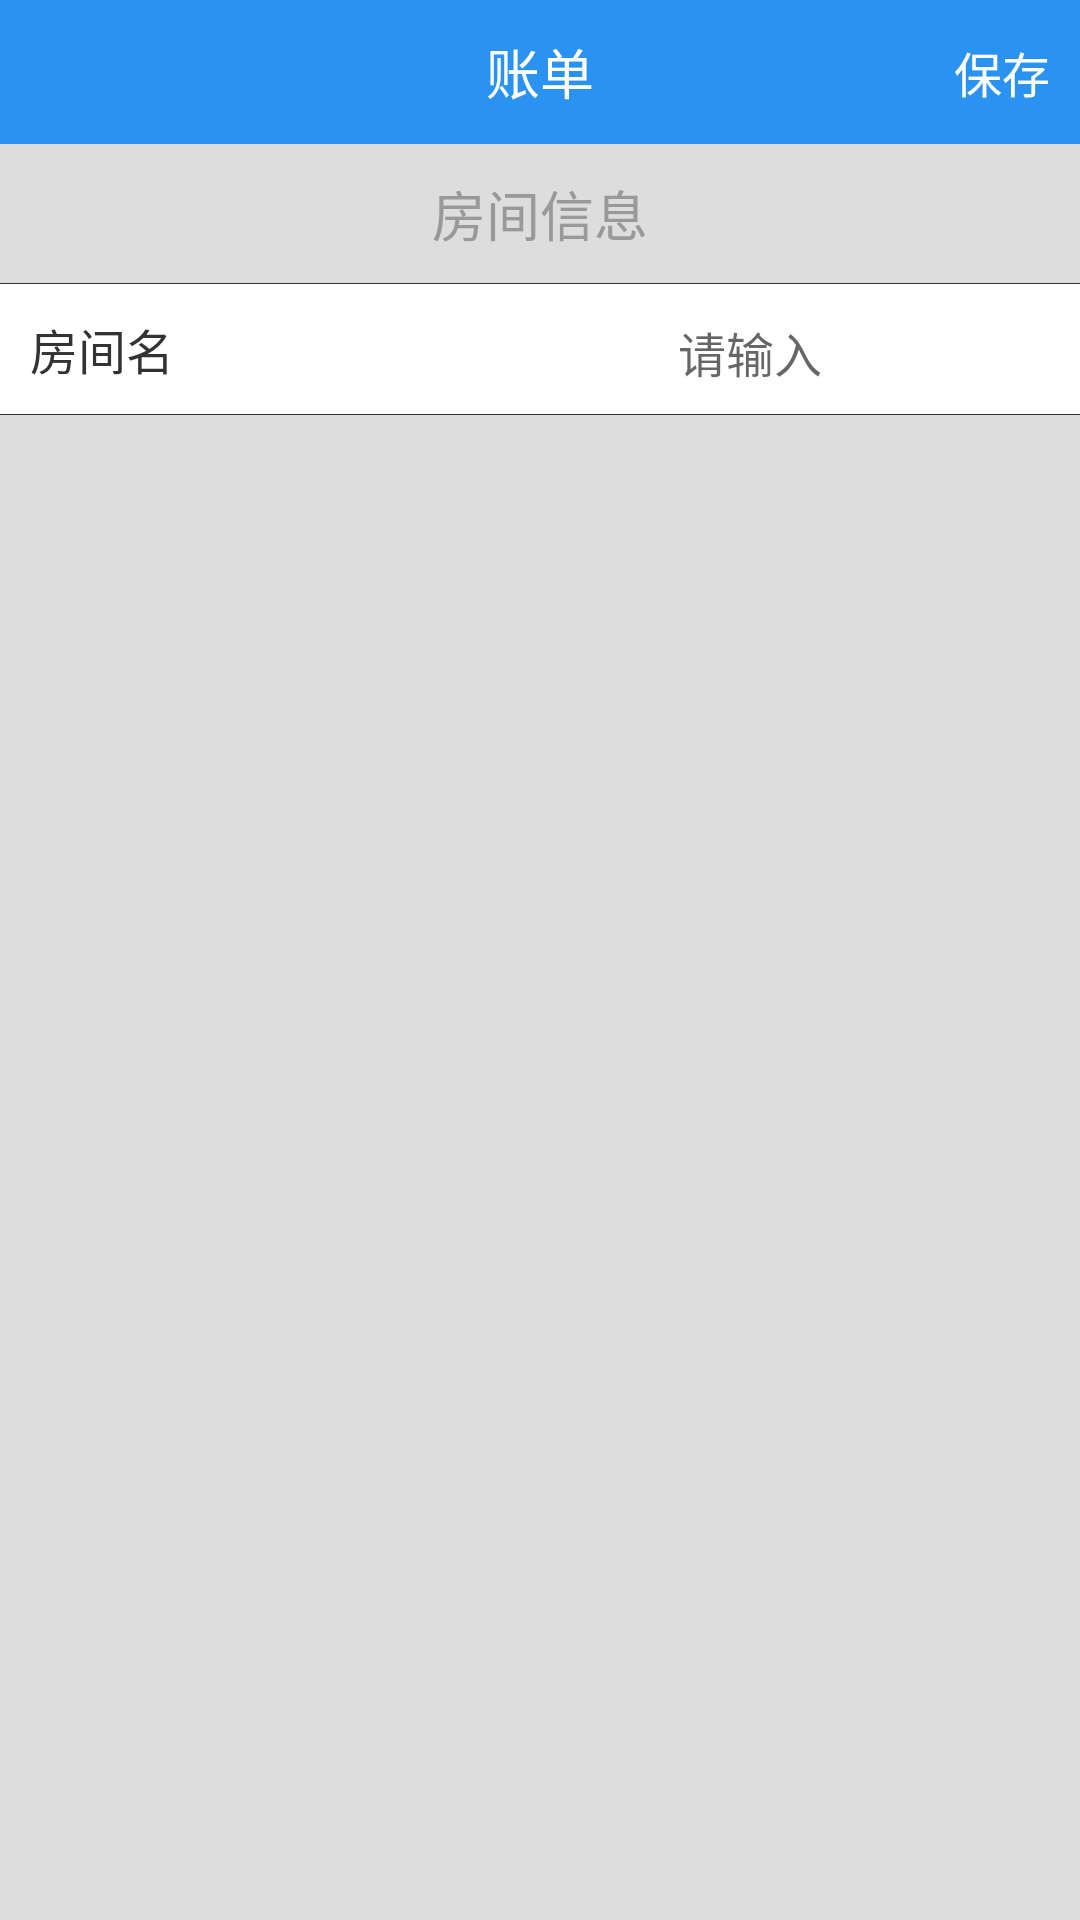

Write the Android layout XML for this screen, with the resource values it uses.
<!-- AndroidManifest.xml: application theme AppTheme -->
<!-- res/layout/activity_add_room.xml -->
<LinearLayout xmlns:android="http://schemas.android.com/apk/res/android"
    android:layout_width="match_parent"
    android:layout_height="match_parent"
    android:background="@color/gray_bg"
    android:orientation="vertical">

    
    <include layout="@layout/include_title_bar"/>

    
    <TextView
        android:layout_width="match_parent"
        android:layout_height="wrap_content"
        android:gravity="center"
        android:textSize="18sp"
        android:textColor="@color/gray_text"
        android:text="@string/room_info"
        android:layout_marginTop="10dp"
        android:layout_marginBottom="10dp"
        />

    <View
        android:layout_width="match_parent"
        android:layout_height="0.1dp"
        android:background="@color/gray_border"
        />

    
    <LinearLayout
        android:layout_width="match_parent"
        android:layout_height="wrap_content"
        android:background="@color/white"
        android:orientation="horizontal"
        >

        <TextView
            android:layout_width="0dp"
            android:layout_height="wrap_content"
            android:layout_weight="3"
            android:text="@string/room_name"
            android:textSize="16sp"
            android:padding="10dp"
            android:textColor="@color/black_text"
            />

        <EditText
            android:id="@+id/room_name_input"
            android:layout_width="0dp"
            android:layout_height="wrap_content"
            android:layout_weight="2"
            android:hint="@string/input"
            android:background="@null"
            android:textColor="@color/black_text"
            android:padding="10dp"
            android:textSize="16sp"

            />
    </LinearLayout>

    <View
        android:layout_width="match_parent"
        android:layout_height="0.1dp"
        android:background="@color/gray_border"
        />

</LinearLayout>
<!-- res/layout/include_title_bar.xml (included above) -->
<RelativeLayout xmlns:android="http://schemas.android.com/apk/res/android"
    android:layout_width="match_parent"
    android:layout_height="48dp"
    android:background="@color/colorPrimary">

    <ImageView
        android:id="@+id/go_back"
        android:layout_width="wrap_content"
        android:layout_height="wrap_content"
        android:src="@mipmap/icon_back"
        android:padding="5dp"
        android:layout_gravity="center_vertical"
        android:visibility="gone"
        />

    <TextView
        android:id="@+id/top_title"
        android:layout_width="wrap_content"
        android:layout_height="wrap_content"
        android:text="@string/bill"
        android:textColor="@color/white"
        android:textSize="18sp"
        android:layout_centerInParent="true"
        />

    <TextView
        android:id="@+id/top_right_text"
        android:layout_width="wrap_content"
        android:layout_height="match_parent"
        android:textSize="16sp"
        android:textColor="@color/white"
        android:text="@string/save"
        android:layout_alignParentRight="true"
        android:gravity="center"
        android:paddingLeft="20dp"
        android:paddingRight="10dp" />

</RelativeLayout>
<!-- resources referenced by this layout -->
<resources>
  <color name="black_text">#333</color>
  <color name="colorPrimary">#2A92F1</color>
  <color name="gray_bg">#DDDDDD</color>
  <color name="gray_border">#333333</color>
  <color name="gray_text">#999</color>
  <color name="white">#FFFFFF</color>
  <!-- mipmap icon_back: png bitmap (mipmap-xhdpi, 1487 bytes) -->
  <string name="bill">账单</string>
  <string name="input">请输入</string>
  <string name="room_info">房间信息</string>
  <string name="room_name">房间名</string>
  <string name="save">保存</string>
  <style name="AppTheme" parent="Theme.AppCompat.Light.DarkActionBar">
          
          <item name="colorPrimary">@color/colorPrimary</item>
          <item name="colorPrimaryDark">@color/colorPrimaryDark</item>
          <item name="colorAccent">@color/colorAccent</item>
      </style>
  <color name="colorPrimaryDark">#303F9F</color>
  <color name="colorAccent">#FF4081</color>
</resources>
